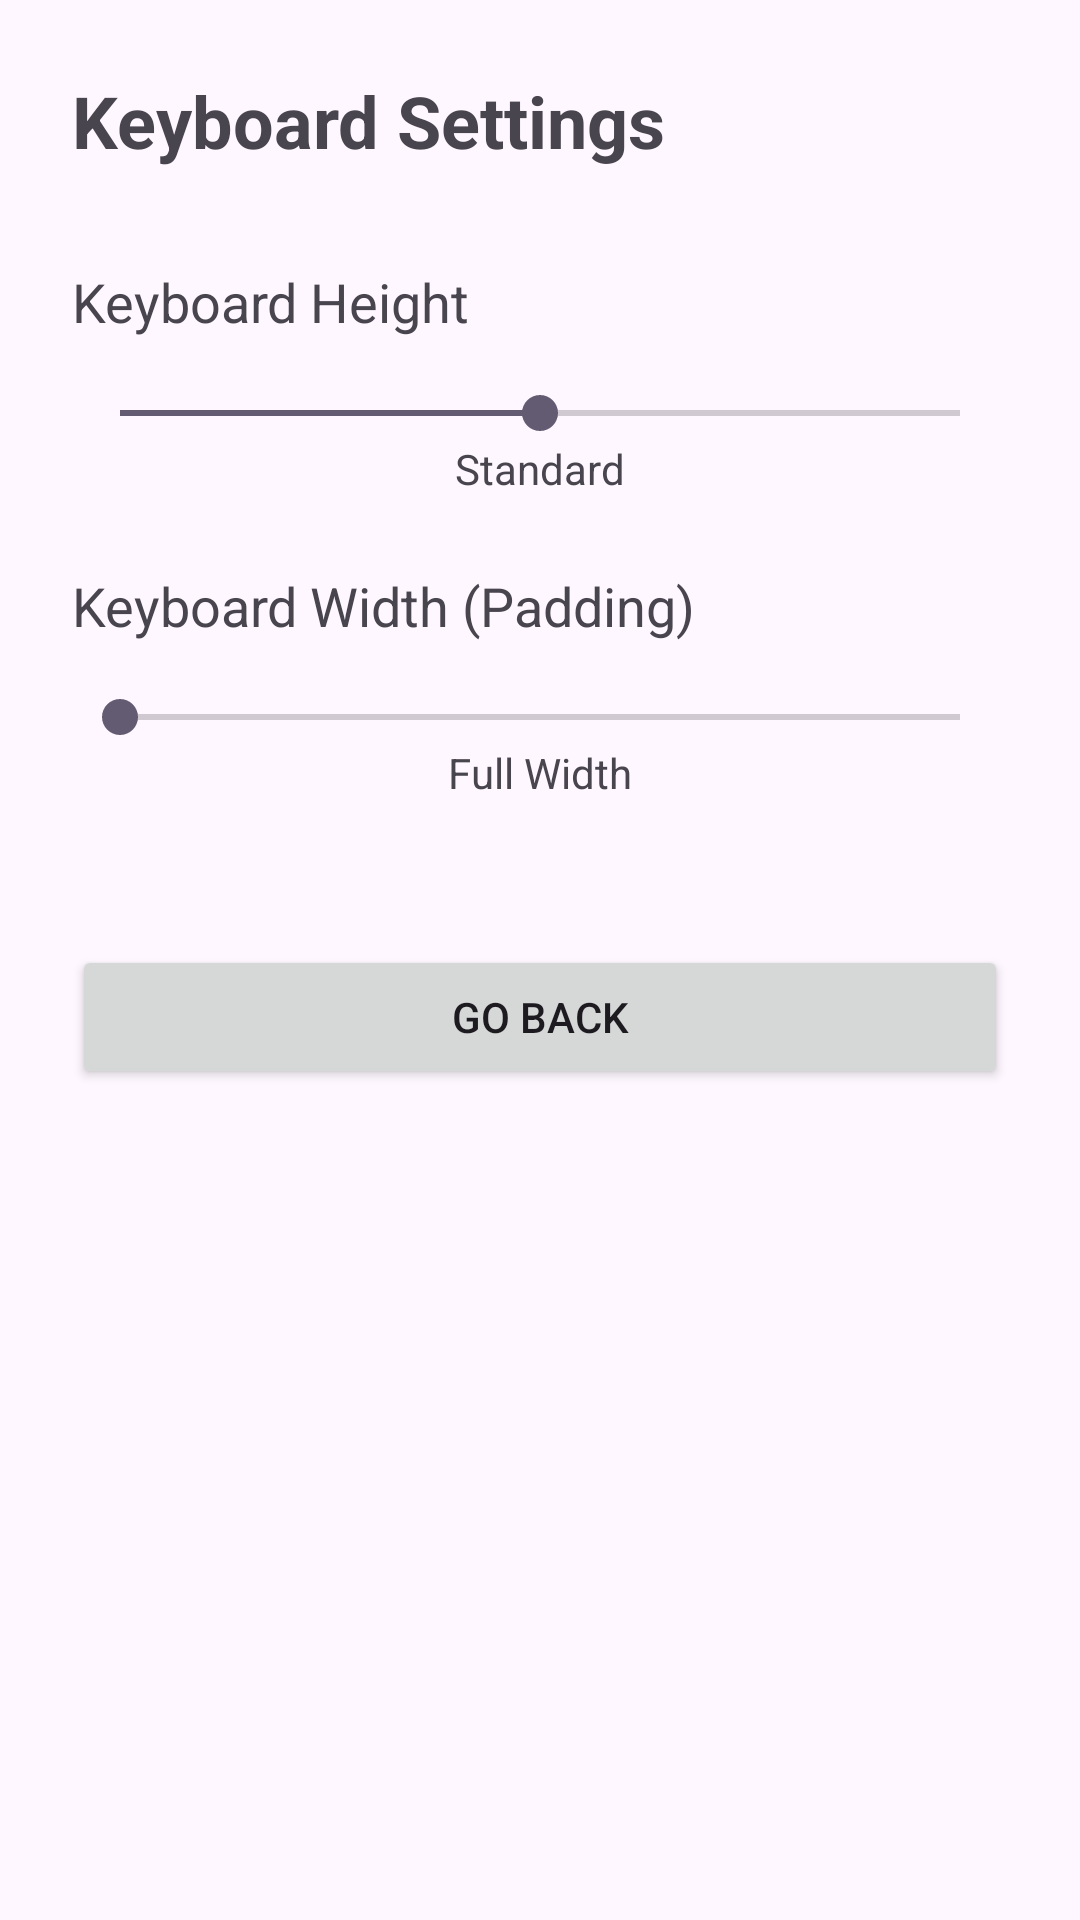

This screen was rendered from an Android layout file. Write that file and the resources it references.
<!-- AndroidManifest.xml: activity theme Theme.Keyboard -->
<!-- res/layout/activity_settings.xml -->
<?xml version="1.0" encoding="utf-8"?>
<LinearLayout xmlns:android="http://schemas.android.com/apk/res/android"
    android:layout_width="match_parent"
    android:layout_height="match_parent"
    android:orientation="vertical"
    android:padding="24dp">

    <TextView
        android:layout_width="wrap_content"
        android:layout_height="wrap_content"
        android:text="Keyboard Settings"
        android:textSize="24sp"
        android:textStyle="bold" />

    <TextView
        android:layout_width="wrap_content"
        android:layout_height="wrap_content"
        android:layout_marginTop="32dp"
        android:text="Keyboard Height"
        android:textSize="18sp" />

    <SeekBar
        android:id="@+id/seekbar_height"
        android:layout_width="match_parent"
        android:layout_height="wrap_content"
        android:layout_marginTop="16dp"
        android:max="100"
        android:progress="50" />

    <TextView
        android:id="@+id/tv_height_value"
        android:layout_width="wrap_content"
        android:layout_height="wrap_content"
        android:layout_gravity="center_horizontal"
        android:text="Standard" />

    <TextView
        android:layout_width="wrap_content"
        android:layout_height="wrap_content"
        android:layout_marginTop="24dp"
        android:text="Keyboard Width (Padding)"
        android:textSize="18sp" />

    <SeekBar
        android:id="@+id/seekbar_width"
        android:layout_width="match_parent"
        android:layout_height="wrap_content"
        android:layout_marginTop="16dp"
        android:max="100"
        android:progress="0" />

    <TextView
        android:id="@+id/tv_width_value"
        android:layout_width="wrap_content"
        android:layout_height="wrap_content"
        android:layout_gravity="center_horizontal"
        android:text="Full Width" />

    <Button
        android:id="@+id/btn_back"
        android:layout_width="match_parent"
        android:layout_height="wrap_content"
        android:layout_marginTop="48dp"
        android:text="Go Back" />

</LinearLayout>
<!-- resources referenced by this layout -->
<resources>
  <style name="Theme.Keyboard" parent="Theme.Material3.DayNight.NoActionBar" />
</resources>
